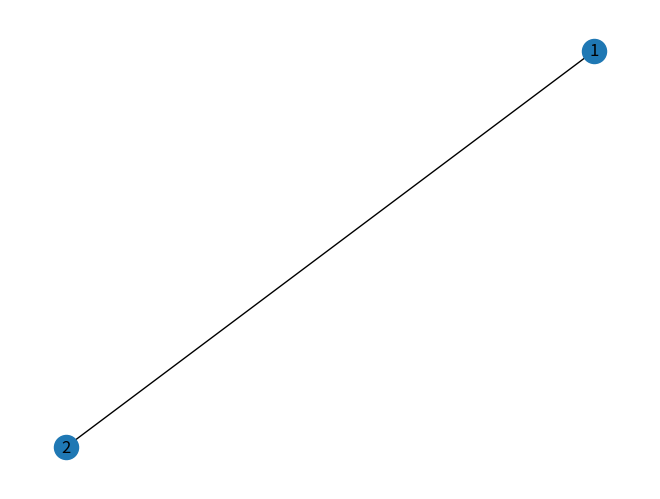

The script that saved this image: (Note: this script raises an exception after producing the figure.)
#!/usr/bin/env python3
"""

XXXXXX.py
Nathan Wooster, Kaelan Melville, Oscar Bond, Yazad Sukhia
May 2021

This script runs simulations of an epidemic (e.g. coronavirus) for the
air borne spreading of the virus through a network, taking.
The script can be used to:

    1. XXXXX

This is all done using the same simulation code which can also be imported
from this file and used in other ways.

The command line interface to the script makes it possible to run different
simulations without needing to edit the code e.g.:

    $ python simulator.py               # run simulation with default settings
    $ python simulator.py --number=10   # sets size of population to 10
    $ python simulator.py --help        # show all command line options

"""

import numpy as np
from matplotlib import pyplot as plt
from matplotlib import animation
from matplotlib.animation import FuncAnimation #########
import math
import networkx as nx
import pandas as pd
import seaborn as sns
import random
from numpy.random import randint
import argparse

def main(*args):
    """Command line entry point.
    ## Currently these are just examples, to be finalised at the end of the code #######
            $ python simulator.py                        # show animation on screen
            $ python simulator.py --file=video.mp4       # save animation to video
            $ python simulator.py --plot                 # show plot on screen

            """
    #
    # Argparse has been used to handle parsing the command line arguments.
    #   https://docs.python.org/3/library/argparse.html
    #
    parser = argparse.ArgumentParser(description='Animate an epidemic')

    parser.add_argument('--number', metavar='N', type=int, default=10,
                        help='Size of population')
    parser.add_argument('--cases', metavar='N', type=int, default=2,
                        help='Number of initial infected people')
    parser.add_argument('--distance', metavar='D', type=float, default=0.5,
                        help='Probability of following two meter social distancing')
    parser.add_argument('--table', metavar='T', type=float, default=0.1,
                        help='Probability of gravitating to the table')
    parser.add_argument('--mask', metavar='M', type=float, default=0.5,
                        help='Probability of wearing a mask')
    parser.add_argument('--rooms', metavar='R', type=int, default=2,
                        help='Number of rooms to simulate')
    parser.add_argument('--travel', metavar='T', type=float, default=0.5,
                        help='Proportion of people that move between rooms')
    parser.add_argument('--size_x', metavar='R', type=int, default=20,
                        help='size of room along x axis')
    parser.add_argument('--size_y', metavar='R', type=int, default=15,
                        help='size of room along y axis')
    parser.add_argument('--table_r', metavar='R', type=int, default=0.5,
                        help='radius of table')
    parser.add_argument('--table_x', metavar='R', type=int, default=2,
                        help='x coordinate of table')
    parser.add_argument('--table_y', metavar='R', type=int, default=2,
                        help='y coordinate of table')
    parser.add_argument('--days', metavar='R', type=int, default=5,
                        help='number of days simulated')
    args = parser.parse_args(args)

    edgelist = create_edgelist(args.rooms)

    # Create network
    G = create_network(edgelist)
    # Set number of nodes
    number_nodes = network_number_nodes(G)
    # Create array to track people
    position_state = create_people_array(args.size_x, args.size_y, args.number,
                                         number_nodes, args.cases, args.distance,
                                         args.table, args.mask, args.travel)

    # Currently this is hardcoded for a set number of rooms but aim is to allow different numbers to be put in.
    room1 = people_array_room(position_state, 1)
    room2 = people_array_room(position_state, 2)
    room3 = people_array_room(position_state, 3)

    # this loop creates separate arrays per room
    rooms = []
    for i in range(1, (args.rooms+1)):
        rooms.append(people_array_room(position_state, i))

    # Initialise people using the position_state array (array -> person class instances)
    people = [person(x=position_state.iloc[i, 0], y=position_state.iloc[i, 1], node=position_state.iloc[i, 2], status=position_state.iloc[i, 3], two_meter=position_state.iloc[i, 4], gravitating=position_state.iloc[i, 5], AREA_X=args.table_x, AREA_Y=args.table_y, AREA_R=args.table_r) for i in range(len(position_state))]


    # Initialise areas
    area1 = area(args.table_x, args.table_y, args.table_r)
    circle = area1.draw()

    #check
    print('room arrays:')
    print(rooms)

    for i in people:
        i.move(size_x=args.size_x, size_y=args.size_y, people=people)
    update_position_state(position_state, people)

    x = position_state.x
    y = position_state.y
    plt.scatter(x,y)
    plt.show()

    #create heat maps for each room
    heat_new = np.zeros((args.size_y, args.size_x))
    heat_maps = [Room_map(heat_new=heat_new, position_state=position_state, xsize=args.size_x, ysize=args.size_y) for i in range(args.rooms)]

    simulate(days=args.days)

    nodes = possible_paths(position_state, G)

    update_node_travel_prob(position_state, nodes)

def create_edgelist(rooms):
    """Define the edge list dependant on number of rooms."""
    # #edgelist=[(1,2),(1,4),(2,5),(3,5),(2,3)]
    if rooms == 2:
        edgelist = [(1, 2)]
    if rooms == 3:
        edgelist = [(1, 2), (1,3), (2,3)]

    return(edgelist)

def create_network(edgelist):
    """Create a networkx graph from the edgelist."""
    G = nx.Graph(edgelist)
    nx.draw(G, with_labels=True)
    #plt.show()   # this displays the graph - turn on as required.
    return(G)

def network_number_nodes(G):
    """Calculate the number of nodes within the networkx graph"""
    number_nodes = G.number_of_nodes()
    return(number_nodes)

def create_people_array(ROOM_SIZE_X, ROOM_SIZE_Y, N, number_nodes, number_infected, following_two_meter, gravitate_table, using_mask, travel):
    """Set-up the array of people dependant on inputs. """
    x_position = randint(0,ROOM_SIZE_X+1,N) # randomly assign x values for each person
    y_position = randint(0,ROOM_SIZE_Y+1,N) # randomly assign y values for each person
    start_nodes = randint(1, number_nodes+1, N)
    start_status = np.concatenate((([1]*number_infected), ([0]*(N-number_infected))))
    # following two meter rule
    follow = round(N*following_two_meter)
    no_follow = round(N*(1-following_two_meter))
    two_meter = np.concatenate((([1]*follow), ([0]*no_follow)))
    #gravitating towards the table
    gravitate = round(N*gravitate_table)
    no_gravitate = round(N*(1-gravitate_table))
    number_gravitating = np.concatenate((([1]*gravitate), ([0]*no_gravitate)))
    #wearing a mask
    masked = round(N*using_mask)
    no_masked = round(N*(1-using_mask))
    number_masked = np.concatenate((([1]*masked), ([0]*no_masked)))
    # travelling round
    travelling = round(N*travel)
    no_travelling = round(N*(1-travel))
    number_travelling = np.concatenate((([1]*masked), ([0]*no_masked)))
    data_in = np.stack((x_position, y_position, start_nodes, start_status, two_meter, number_gravitating, number_masked, number_travelling), axis=1)
    position_state = pd.DataFrame(data=data_in, columns=['x', 'y', 'node', 'status', 'two_meter', 'gravitating', 'mask', 'travelling'])
    return(position_state)

def people_array_room(position_state,i):
    """Create array of people dependant on node location"""
    room = position_state[position_state["node"] == i]
    return(room)

def possible_paths(position_state, G):
    """Creates a list of the possible nodes that people can travel to"""
    # need to be careful so that people can only travel to connected nodes.
    nodes =[]
    for i in range(0, len(position_state),1):
        possible_nodes = list(nx.single_source_shortest_path(G, source=position_state.iloc[i,2], cutoff=1))
        nodes.append(possible_nodes)
    return(nodes)

def update_node_travel_prob(position_state, nodes):
    """Update position_state dependant on connected nodes and travel probability"""
    for i in range(0, len(position_state),1):
        if position_state.iloc[i,7] ==1:
            position_state.iloc[i,2] = random.choice(nodes[i])
    return position_state

#----------------------------------------------------------------------------#
#                  Simulation classes                                        #
#----------------------------------------------------------------------------#

#--------------------------NATHAN CLASSES-----------#

#define place people gravitate towards (circle)
class area(object):
    def __init__(self, cx, cy, r):
        self.cx = cx
        self.cy = cy
        self.r = r

    def draw(self):
        return plt.Circle((self.cx, self.cy), self.r, color='b', fill=False) #creates circle coords cx cy and radius r (built in function)

#create moving person class with original x, y and node inputs
class person(object):
    def __init__(self, x, y, node, status, two_meter, gravitating, AREA_X, AREA_Y, AREA_R):
        self.x = x
        self.y = y
        self.node = node
        self.status = status
        self.two_meter = two_meter
        self.gravitating = gravitating
        self.step_x = self.make_new_step_size() #calls function to create a new step size for person
        self.step_y = self.make_new_step_size()
        self.AREA_X = AREA_X
        self.AREA_Y = AREA_Y
        self.AREA_R = AREA_R

    def make_new_step_size(self, max_step=1):
        return (np.random.random_sample() - 0.5)*max_step / 5 #creates random number for step size 0 to 0.1

    def move(self, size_x, size_y, people):

        def distance(x1, y1, x2, y2):
            return math.sqrt((x2 - x1) ** 2 + (y2 - y1) ** 2) #uses coords and calulates distance between two points

        def inside(x1, y1, cx, cy, r):
            if distance(x1, y1, cx, cy) <= r:  # defines if dot is inside a specific area (coord cx, cy and radius = r)
                return True
            else:
                return False

        def stop(self):
            self.step_x = 0
            self.step_y = 0
            return

        def direction(self):

            if self.step_x > 0:
                x_direction = 'right'
            if self.step_x < 0:
                x_direction = 'left'
            if self.step_y > 0:
                y_direction = 'up'
            if self.step_y < 0:
                y_direction = 'down'
            if self.step_x == 0:
                x_direction = 'stationary'
            if self.step_y == 0:
                y_direction = 'stationary'

            return (x_direction, y_direction)

        def position_compared_to_object(self, cx, cy):
            if self.x - cx > 0:
                x_position = 1 #'right of circle'
            elif self.x - cx < 0:
                x_position = -1 #'left of circle'
            else:
                x_position = 0 #'on circle'

            if self.y - cy > 0:
                y_position = 1 #'above circle'
            elif self.y - cy < 0:
                y_position = -1 #'below circle'
            else:
                y_position = 0 #'on circle'

            return (x_position, y_position)


        def move_towards(self, cx, cy):
            if position_compared_to_object(self, cx, cy)[0] == 1 and direction(self)[0] == 'right':
                self.step_x = -1 * self.step_x
            if position_compared_to_object(self, cx, cy)[1] == 1 and direction(self)[1] == 'up':
                self.step_y = -1 * self.step_y
            if position_compared_to_object(self, cx, cy)[0] == -1 and direction(self)[0] == 'left':
                self.step_x = -1 * self.step_x
            if position_compared_to_object(self, cx, cy)[1] == -1 and direction(self)[1] == 'down':
                self.step_y = -1 * self.step_y
            return

        def move_away(self, cx, cy):
            if position_compared_to_object(self, cx, cy)[0] == -1 and direction(self)[0] == 'right':
                self.step_x = -1 * self.step_x
            if position_compared_to_object(self, cx, cy)[1] == -1 and direction(self)[1] == 'up':
                self.step_y = -1 * self.step_y
            if position_compared_to_object(self, cx, cy)[0] == 1 and direction(self)[0] == 'left':
                self.step_x = -1 * self.step_x
            if position_compared_to_object(self, cx, cy)[1] == 1 and direction(self)[1] == 'down':
                self.step_y = -1 * self.step_y
            return

        def calc_dist_to_other_people(d): #d is the person, n is all the other people
            dist_from_other_people = 999
            for n in people:
                if n.node == d.node:
                    if n != d: #make sure not doing same person in calc
                        dist_from_person_n = distance(n.x, n.y, d.x, d.y)
                        if dist_from_person_n < dist_from_other_people:
                            dist_from_other_people = dist_from_person_n
                            closest_person = n
            return (dist_from_other_people,closest_person)

        #actual movement now stated using functions given above
        if np.random.random_sample() < 0.50:  # % chance the speed of person stays the same (constant step added to coord)
            self.x = self.x + self.step_x  # this is how the dot moves at constant rate (constant added to dot position)
            self.y = self.y + self.step_y
            # certain % chance person changes step size
        else:
            self.velx = self.make_new_step_size() # % chance a new velocity is generated
            self.vely = self.make_new_step_size()
            self.x = self.x + self.step_x   # the coord is updated with that new constant (different amount than before so dot looks like it sped up/slowed down)
            self.y = self.y + self.step_y
        if self.x >= size_x:  # so cannot go outside boundary of 10x10 grid
            self.x = size_x
            self.step_x = -1 * self.step_x
        if self.x <= 0:  # so cannot go outside boundary of 10x10 grid
            self.x = 0
            self.step_x = -1 * self.step_x
        if self.y >= size_y:  # so cannot go outside boundary of 10x10 grid
            self.y = size_y
            self.step_y = -1 * self.step_y
        if self.y <= 0:  # so cannot go outside boundary of 10x10 grid
            self.y = 0
            self.step_y = -1 * self.step_y

        if inside(self.x, self.y, self.AREA_X, self.AREA_Y, self.AREA_R): #if at table area
            if self.gravitate == 1: #if meant to be at table stay there
                stop(self)
            if np.random.random_sample() < 0.5: #have a %chance of leaving the table
                self.gravitate = 0

        if self.gravitating == 1:   # if gravitate on
            move_towards(self, self.AREA_X, self.AREA_Y)

        if self.two_meter == 1: #follow 2 meter rule
            min_dist_to_someone = calc_dist_to_other_people(self)[0]
            closest_person = calc_dist_to_other_people(self)[1]
            if min_dist_to_someone < 2: #if closer than 2meters to someone
                move_away(self, closest_person.x, closest_person.y)


#----------------------------------------------------------------------------#
#                  Kaelan Room Heatmap classes                               #
#----------------------------------------------------------------------------#

class Room_map(object):
    def __init__(self, heat_new, position_state, xsize, ysize):
        self.heat_old = heat_new
        self.position_state = position_state
        self.xsize = xsize
        self.ysize = ysize

    def map_position_states(self):
        pos_map = np.zeros((self.xsize, self.ysize))

        for x in self.position_state:
            pos_map[x[0], x[1]] = x[2]

        return pos_map

    def heat_source(self):  # will add heat source to map based on individuals new position
        sources = np.zeros((self.xsize, self.ysize))
        sources += self.map_position_states()
        sources[sources == 2] = 100
        sources[sources != 100] = 0
        return sources

    def calculate_heat_new(self):  # will calculate single step of heat dispersion

        heat_left = np.roll(self.heat_old, 1, axis=1)
        heat_right = np.roll(self.heat_old, -1, axis=1)
        heat_up = np.roll(self.heat_old, -1, axis=0)
        heat_down = np.roll(self.heat_old, 1, axis=0)

        heat_new = 0.25 * (heat_left + heat_right + heat_up + heat_down)  # cell heat is the average of adjacent cells
        heat_new = heat_new + self.heat_source()
        heat_new[heat_new > 100] = 100

        heat_new[:, 0] = heat_new[:, 1]  # boundary conditions
        heat_new[:, -1] = heat_new[:, -2]
        heat_new[0, :] = heat_new[1, :]
        heat_new[-1, :] = heat_new[-2, :]

        return heat_new

    def show_map(self):  # creates a heatmap and position map
        # create marker for healthy individuals in heatmap
        heat_map = self.calculate_heat_new()
        pos = self.map_position_states()
        heat_map[pos == 1] = -100
        # create marker for healthy individuals in pos map
        pos_map = self.map_position_states()
        pos_map[pos_map == 1] = -2

        # create matplot figure with subplots
        fig, axes = plt.subplots(1, 2, figsize=(15, 5))

        sns.heatmap(np.transpose(heat_map), ax=axes[0], cbar=False, cmap='icefire', center=0).invert_yaxis()  # heatmap
        axes[0].set_title("Heat Map")

        # sns.heatmap(pos_map, ax=axes[1], cbar=False, cmap='icefire', center = 0).invert_yaxis() #position heatmap
        # axes[1].set_title("Position Map")
        sns.scatterplot(x=self.position_state[:, 0], y=self.position_state[:, 1], data=self.position_state, ax=axes[1],
                        hue=self.position_state[:, 2], legend=False, palette='coolwarm')  # position scatterplot
        axes[1].set_title("Position Map")
        axes[1].set_xlim(0, self.xsize)
        axes[1].set_ylim(0, self.ysize)

#----------------------------------------------------------------------------#
#                  End of simulation classes                                        #
#----------------------------------------------------------------------------#



#REPLACE THIS WITH YAZ CODE
# animation function.  This is called sequentially
def animate():
    plt.show()


def update_position_state(position_state,people):
    position_state.iloc[:, :2] = 0  # array emptied for x y only
    # this code adds values from people objects back into array
    k = 0
    for t in people:
        position_state.iloc[k, 0] = t.x
        position_state.iloc[k, 1] = t.y
        position_state.iloc[k, 2] = t.node
        position_state.iloc[k, 5] = t.gravitating
        k += 1  # iterator for picking the correct row
    # check
    print('iteration finished and this is new position_state array:')
    print(position_state)  # array refilled with people
    return (position_state)

# placeholder simulate function
def simulate(days):

    heat_new = np

#----------------------------------------------------------------------------#
#                  Animation classes                                         #
#----------------------------------------------------------------------------#

class Animation:

    def __init__(self, simulation, duration):
        self.simulation = simulation
        self.duration = duration

        self.figure = plt.figure(figsize=(8, 4))
        #self.axes_heat = self.figure.add_subplot(1, 3, 1)
        self.axes_grid = self.figure.add_subplot(1, 3, 2)
        self.axes_line = self.figure.add_subplot(1, 3, 3)

        #self.heatanimation = HeatAnimation(self.axes_grid, self.simulation)
        self.gridanimation = GridAnimation(self.axes_grid, self.simulation)
        self.lineanimation = LineAnimation(self.axes_line, self.simulation, duration)

    def show(self):
        """Run the animation on screen"""
        animation = FuncAnimation(self.figure, self.update, frames=range(200),
                init_func = self.init, blit=True, interval=200)
        plt.show()

###def save ()

    def init(self):
        """Initialise the animation (called by FuncAnimation)"""
        # We could generalise this to a loop and then it would work for any
        # numer of *animation objects.
        actors = []
        #actors += self.heatanimation.init()
        actors += self.gridanimation.init()
        actors += self.lineanimation.init()
        return actors

    def update(self, framenumber):
        """Update the animation (called by FuncAnimation)"""
        self.simulation.update()
        actors = []
        #actors += self.heatanimation.update(framenumber)
        actors += self.gridanimation.update(framenumber)
        actors += self.lineanimation.update(framenumber)
        return actors

class HeatAnimation:
    """Animate a grid showing status of people at each position"""

class GridAnimation:
    """Animate a grid showing status of people at each position"""


#----------------------------------------------------------------------------#
#                  End of Animation classes                                        #
#----------------------------------------------------------------------------#

if __name__ == "__main__":

    # Command line entry point
    import sys
    main(*sys.argv[1:])
